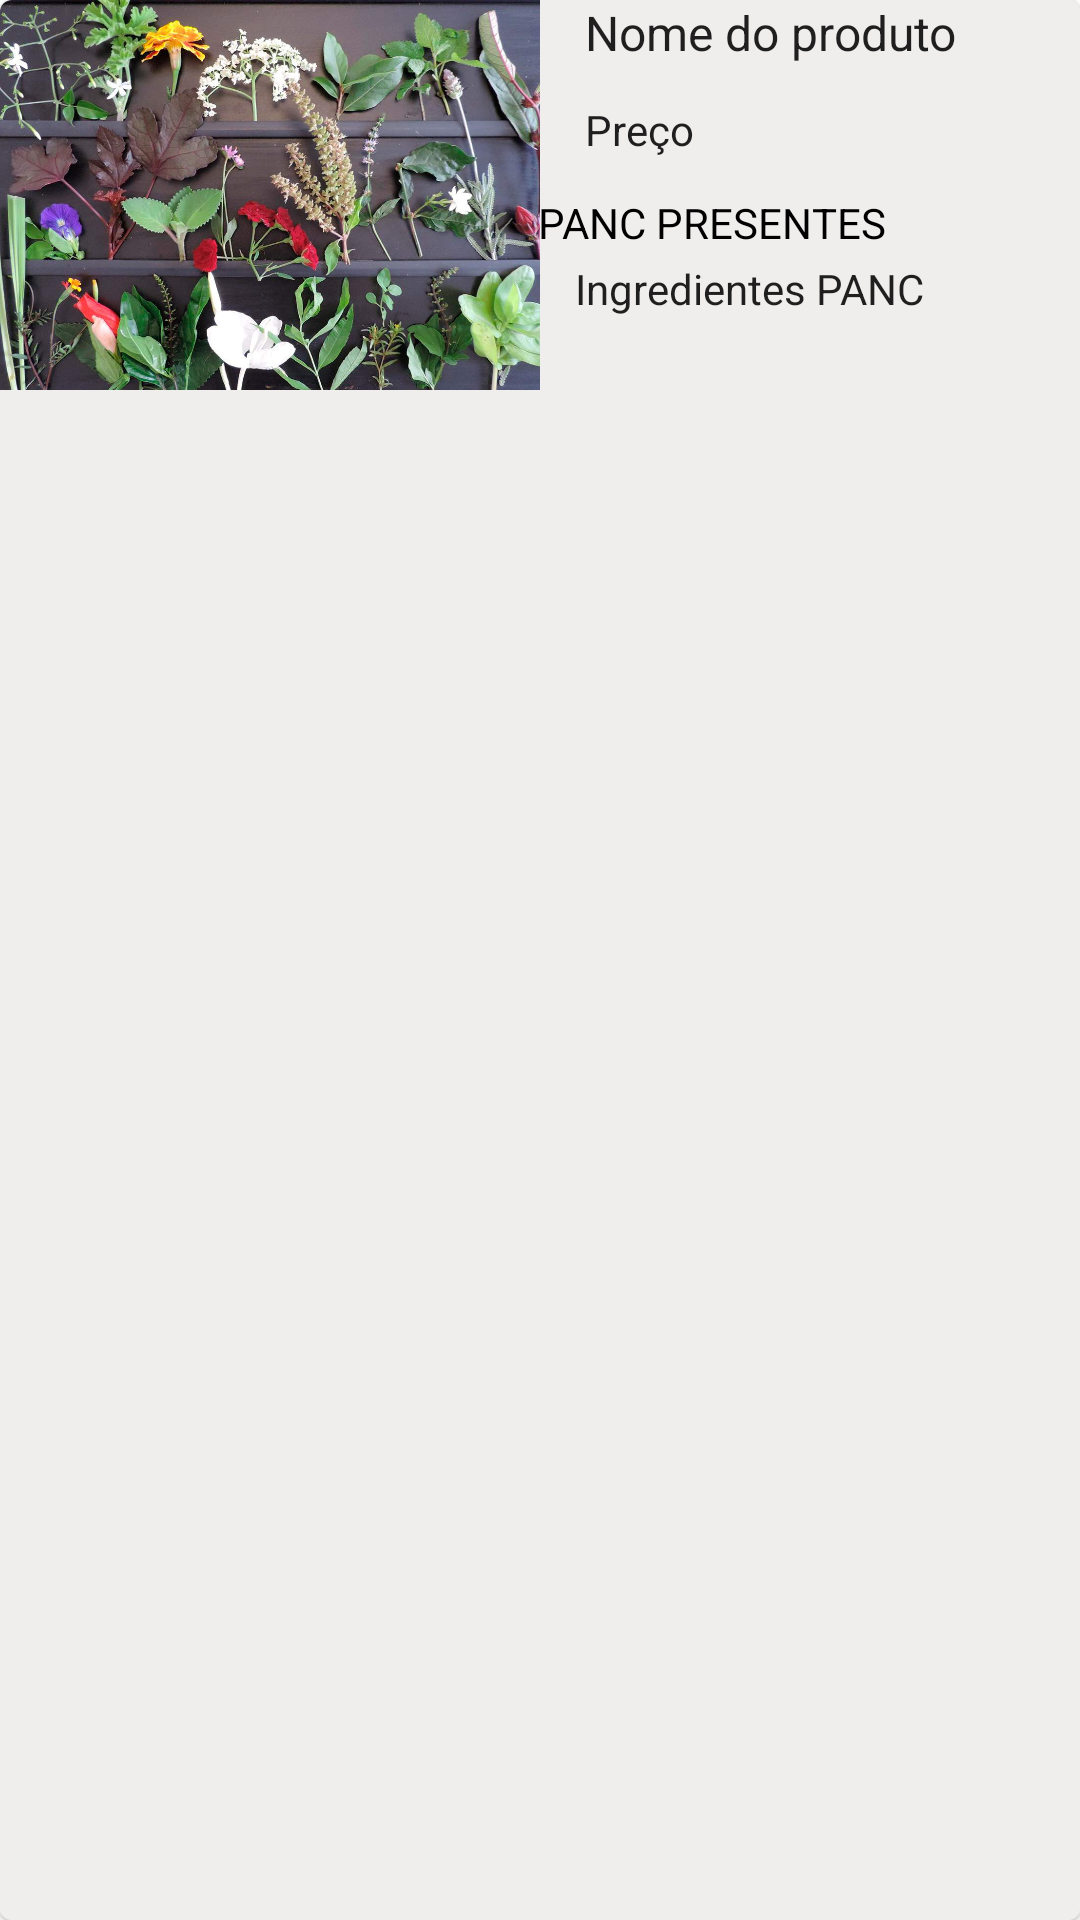

Produce the Android XML layout that renders to this screen, including the resource entries it uses.
<!-- AndroidManifest.xml: application theme AppTheme -->
<!-- res/layout/cardview_prato_restaurante.xml -->
<?xml version="1.0" encoding="utf-8"?>
<com.google.android.material.card.MaterialCardView    xmlns:android="http://schemas.android.com/apk/res/android"
    xmlns:app="http://schemas.android.com/apk/res-auto"
    xmlns:tools="http://schemas.android.com/tools"
    android:layout_width="match_parent"
    android:layout_height="wrap_content"
    android:layout_margin="16dp"
    android:elevation="7dp"
    android:id="@+id/cardviewPratoRestaurante"
    >
    <RelativeLayout
        android:layout_width="match_parent"
        android:layout_height="wrap_content">

        <LinearLayout
            android:id="@+id/restaurantePratoLinearLayout"
            android:layout_width="wrap_content"
            android:layout_height="wrap_content"
            android:visibility="gone">
            <ImageButton
                android:id="@+id/restaurantePratoLinearLayoutDeleteBtn"
                android:layout_width="35dp"
                android:layout_height="26dp"
                android:layout_gravity="end"
                android:background="@null"
                android:visibility="gone"
                app:srcCompat="@android:drawable/ic_delete" />
        </LinearLayout>


        <LinearLayout
            android:id="@+id/restaurantePratoLinearLayoutCard"
            android:layout_width="match_parent"
            android:layout_height="match_parent"
            android:background="#D8EEEAEA"
            android:orientation="horizontal">
            <androidx.constraintlayout.widget.ConstraintLayout
                android:layout_width="match_parent"
                android:layout_height="match_parent">

                <ImageView
                    android:id="@+id/restaurantePratoImagem"
                    android:layout_width="180dp"
                    android:layout_height="130dp"
                    android:adjustViewBounds="true"
                    android:scaleType="centerCrop"
                    app:layout_constraintBottom_toBottomOf="parent"
                    app:layout_constraintEnd_toEndOf="parent"
                    app:layout_constraintHorizontal_bias="0.0"
                    app:layout_constraintStart_toStartOf="parent"
                    app:layout_constraintTop_toTopOf="parent"
                    app:layout_constraintVertical_bias="0.0"
                    app:srcCompat="@drawable/pancdefault" />

                <TextView
                    android:id="@+id/restaurantePratoNome"
                    style="@style/TextAppearance.AppCompat.Body1"
                    android:layout_width="0dp"
                    android:layout_height="wrap_content"
                    android:layout_marginStart="15dp"
                    android:ellipsize="end"
                    android:maxLines="1"
                    android:text="Nome do produto"
                    android:textSize="16sp"
                    app:layout_constraintEnd_toEndOf="parent"
                    app:layout_constraintHorizontal_bias="0.0"
                    app:layout_constraintStart_toEndOf="@+id/restaurantePratoImagem"
                    app:layout_constraintTop_toTopOf="parent" />


                <TextView
                    android:id="@+id/restaurantePratoPreco"
                    style="@style/TextAppearance.AppCompat.Body1"
                    android:layout_width="wrap_content"
                    android:layout_height="wrap_content"
                    android:layout_gravity="center"
                    android:layout_marginStart="15dp"
                    android:layout_marginTop="12dp"
                    android:text="Preço"
                    android:textSize="14sp"
                    app:layout_constraintEnd_toEndOf="parent"
                    app:layout_constraintHorizontal_bias="0.0"
                    app:layout_constraintStart_toEndOf="@+id/restaurantePratoImagem"
                    app:layout_constraintTop_toBottomOf="@+id/restaurantePratoNome" />

                <com.google.android.material.textview.MaterialTextView
                    android:id="@+id/materialTextView7"
                    android:layout_width="129dp"
                    android:layout_height="wrap_content"
                    android:layout_marginTop="12dp"
                    android:layout_marginEnd="52dp"
                    android:labelFor="@id/restaurantePratoIngredientesPANC"
                    android:text="PANC PRESENTES"
                    android:textColor="#000000"
                    app:layout_constraintEnd_toEndOf="parent"
                    app:layout_constraintHorizontal_bias="0.833"
                    app:layout_constraintStart_toEndOf="@+id/restaurantePratoImagem"
                    app:layout_constraintTop_toBottomOf="@+id/restaurantePratoPreco">

                </com.google.android.material.textview.MaterialTextView>

                <com.google.android.material.textview.MaterialTextView
                    android:id="@+id/restaurantePratoIngredientesPANC"
                    style="@style/TextAppearance.AppCompat.Body1"
                    android:layout_width="wrap_content"
                    android:layout_height="wrap_content"
                    android:layout_marginTop="3dp"
                    android:text="Ingredientes PANC"
                    android:textSize="14sp"
                    app:layout_constraintEnd_toEndOf="parent"
                    app:layout_constraintHorizontal_bias="0.185"
                    app:layout_constraintStart_toEndOf="@+id/restaurantePratoImagem"
                    app:layout_constraintTop_toBottomOf="@+id/materialTextView7">

                </com.google.android.material.textview.MaterialTextView>

            </androidx.constraintlayout.widget.ConstraintLayout>
        </LinearLayout>
    </RelativeLayout>


</com.google.android.material.card.MaterialCardView>
<!-- resources referenced by this layout -->
<resources>
  <!-- drawable pancdefault: jpg bitmap (drawable-hdpi, 145385 bytes) -->
  <style name="AppTheme" parent="Theme.MaterialComponents.Light.NoActionBar">
          
          <item name="colorPrimary">@color/colorPrimary</item>
          <item name="colorPrimaryDark">@color/colorPrimaryDark</item>
          <item name="colorAccent">@color/colorAccent</item>
      </style>
  <color name="colorPrimary">#B0C284</color>
  <color name="colorPrimaryDark">#677544</color>
  <color name="colorAccent">#5E356E</color>
</resources>
